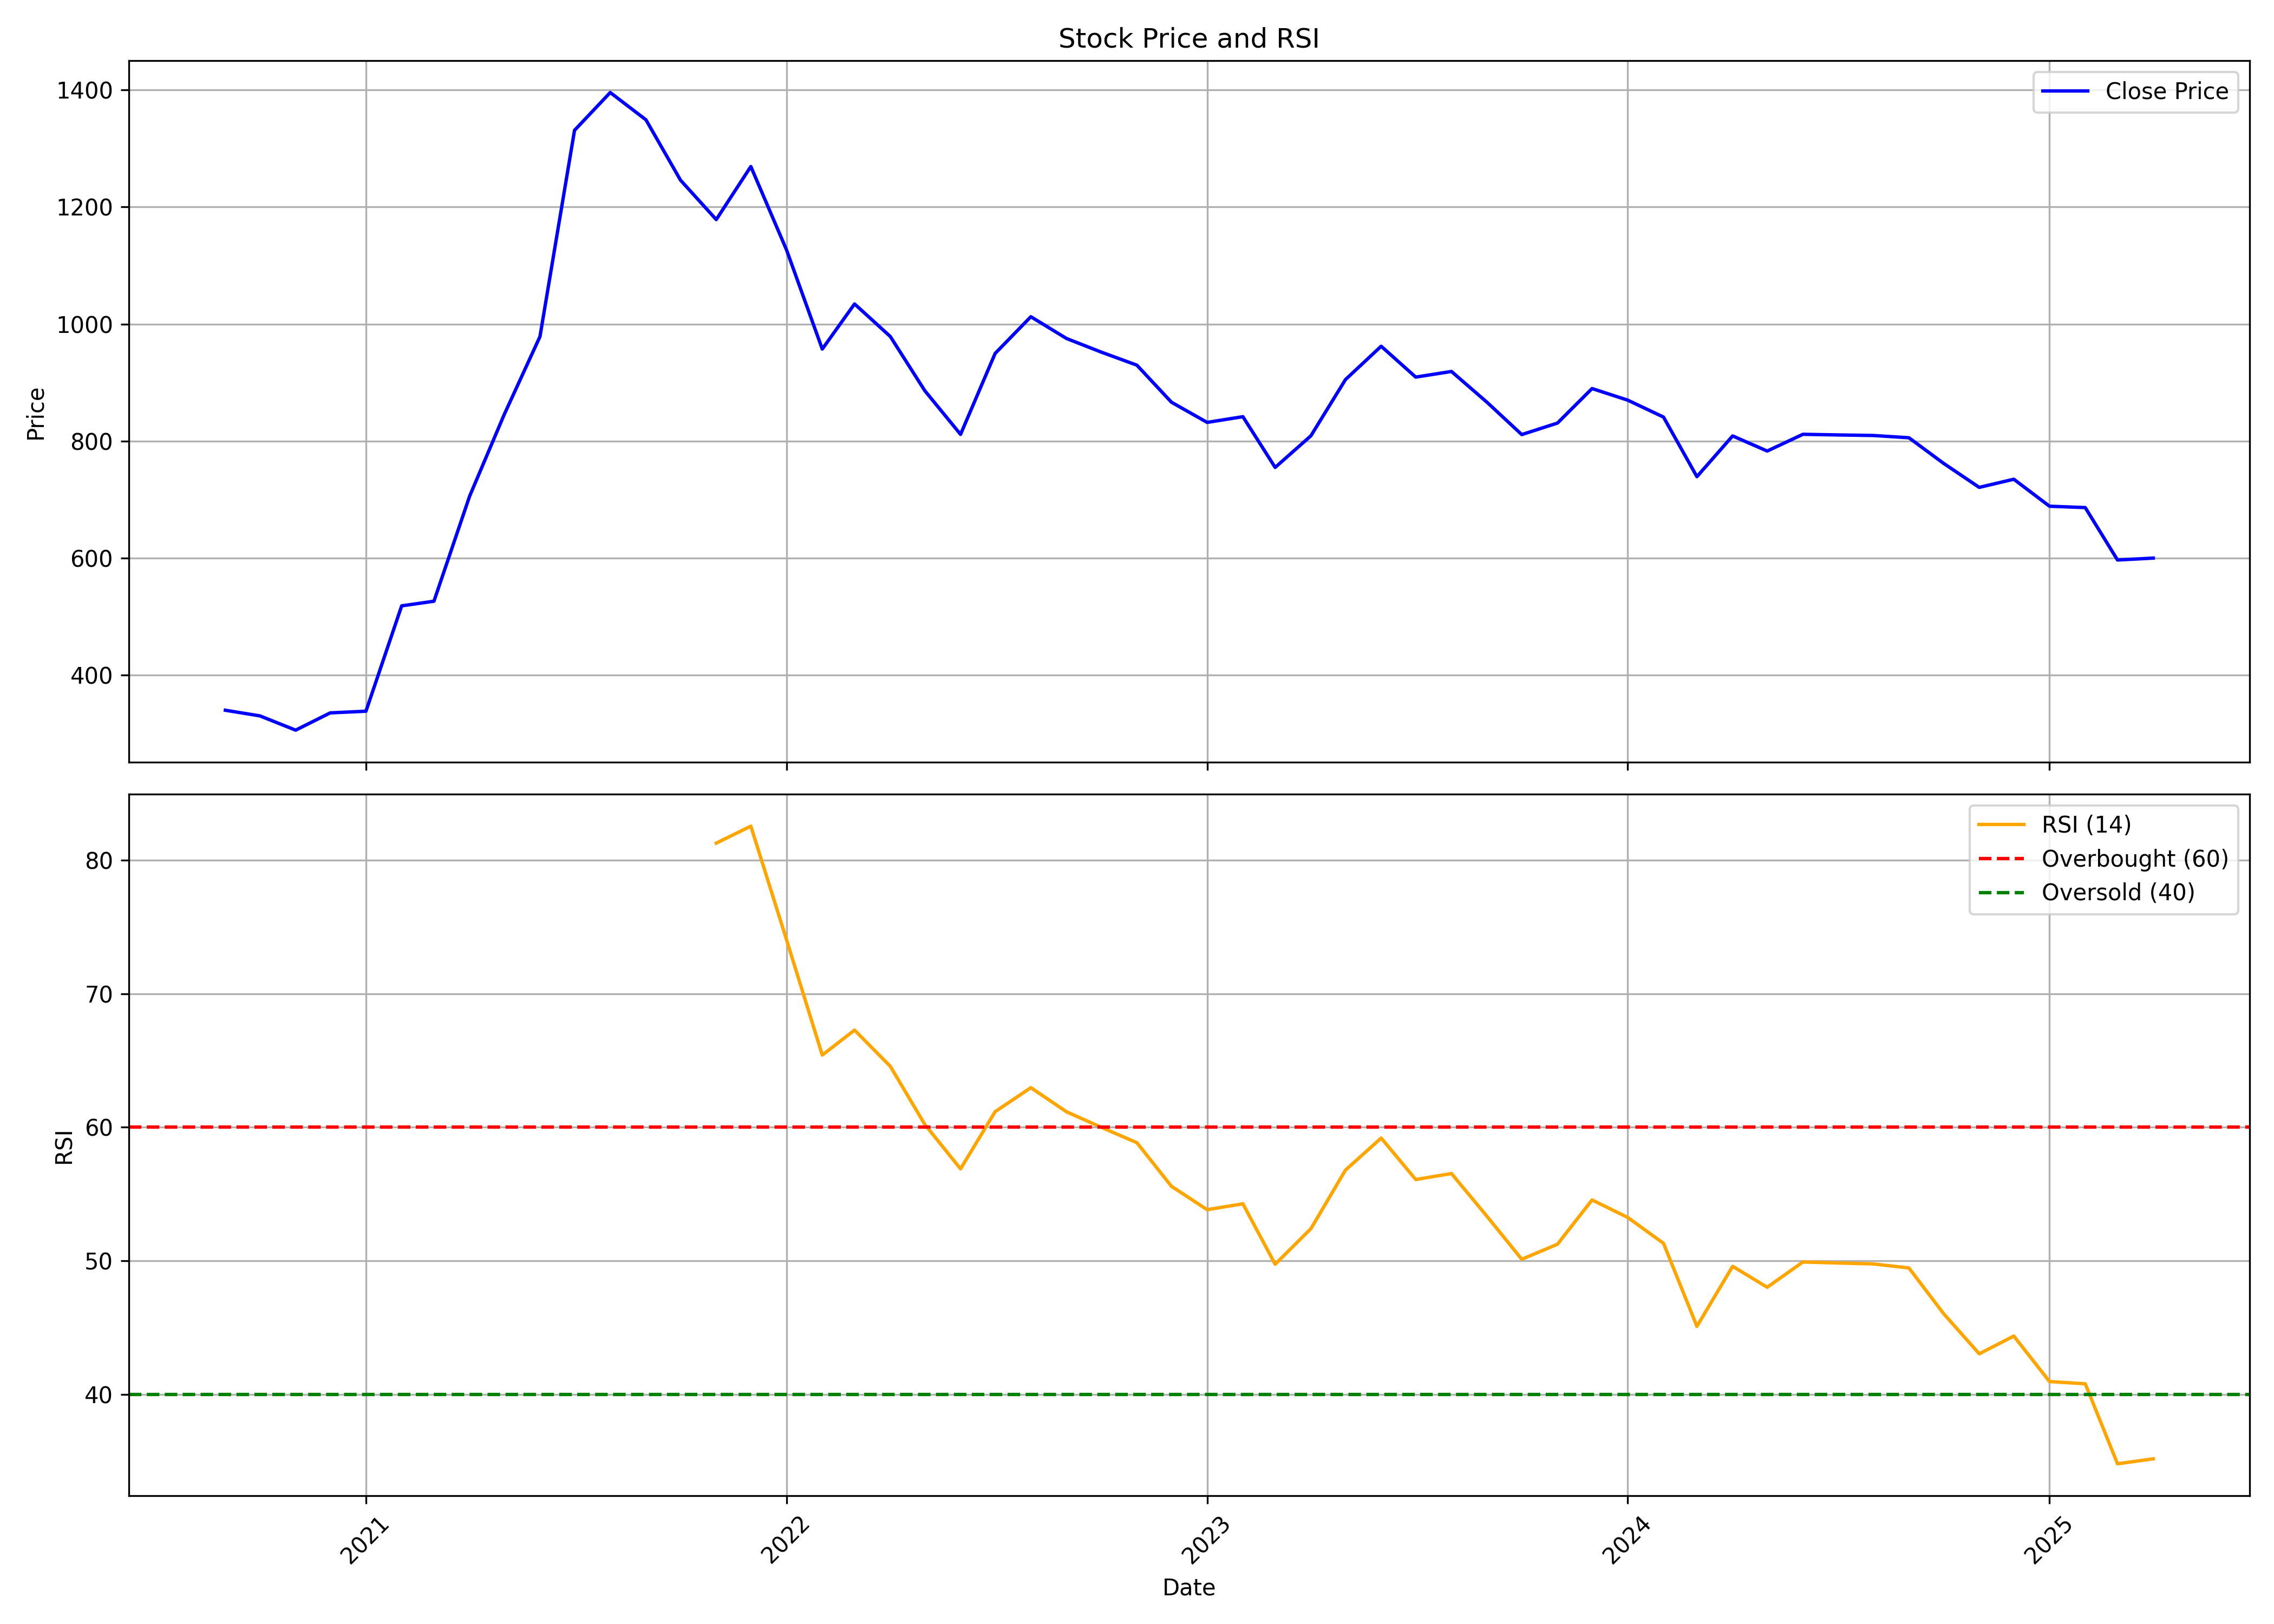

The table this chart was drawn from, first rows:
, Unnamed: 0, date, symbol, open, high, low, close, volume, rsi
0, 0, 2020-09-01, HAPPSTMNDS, 341.1, 384.9, 321.9, 339.9, 110683372, 
1, 1, 2020-10-01, HAPPSTMNDS, 343.9, 356.5, 299.2, 330.3, 33790418, 
2, 2, 2020-11-01, HAPPSTMNDS, 331.1, 344, 302.1, 305.9, 19095814, 
3, 3, 2020-12-01, HAPPSTMNDS, 307.6, 355.7, 303.1, 335.5, 43009971, 
4, 4, 2021-01-01, HAPPSTMNDS, 337, 385.8, 324.7, 338.3, 50204535, 
5, 5, 2021-02-01, HAPPSTMNDS, 341.5, 571.7, 332, 518.4, 110958436, 
6, 6, 2021-03-01, HAPPSTMNDS, 527.2, 562.8, 497, 526.3, 35921326, 
7, 7, 2021-04-01, HAPPSTMNDS, 530.9, 725, 529.2, 705.9, 74563445, 
8, 8, 2021-05-01, HAPPSTMNDS, 700.6, 886.8, 700.4, 845.4, 96075704, 
9, 9, 2021-06-01, HAPPSTMNDS, 851.7, 994, 818.7, 978.5, 58388669, 
10, 10, 2021-07-01, HAPPSTMNDS, 1009, 1545, 1009, 1331, 112366031, 
11, 11, 2021-08-01, HAPPSTMNDS, 1343, 1442, 1267, 1396, 20250063, 
12, 12, 2021-09-01, HAPPSTMNDS, 1402, 1533, 1331, 1349, 18170191, 
13, 13, 2021-10-01, HAPPSTMNDS, 1349, 1407, 1190, 1246, 4172276, 
14, 14, 2021-11-01, HAPPSTMNDS, 1241, 1339, 1151, 1178, 2792856, 81.27
15, 15, 2021-12-01, HAPPSTMNDS, 1181, 1326, 1169, 1269, 3980966, 82.54
16, 16, 2022-01-01, HAPPSTMNDS, 1280, 1331, 1049, 1127, 4478527, 74.03
17, 17, 2022-02-01, HAPPSTMNDS, 1145, 1180, 924.5, 957.2, 5240684, 65.4
18, 18, 2022-03-01, HAPPSTMNDS, 957.2, 1199, 898.5, 1034, 8560460, 67.27
19, 19, 2022-04-01, HAPPSTMNDS, 1037, 1154, 969.1, 978.7, 5749791, 64.57
20, 20, 2022-05-01, HAPPSTMNDS, 969.1, 1003, 805.6, 886, 8101751, 60.21
21, 21, 2022-06-01, HAPPSTMNDS, 890.7, 1002, 769, 811.4, 11510255, 56.89
22, 22, 2022-07-01, HAPPSTMNDS, 810.8, 1008, 797.7, 949.7, 11118018, 61.17
23, 23, 2022-08-01, HAPPSTMNDS, 942.9, 1115, 928.2, 1012, 15255531, 62.96
24, 24, 2022-09-01, HAPPSTMNDS, 1012, 1072, 946.8, 975.2, 7361621, 61.16
25, 25, 2022-10-01, HAPPSTMNDS, 976.3, 1024, 950.7, 952.1, 4248542, 60
26, 26, 2022-11-01, HAPPSTMNDS, 953.7, 995.5, 849.7, 929.7, 4560531, 58.85
27, 27, 2022-12-01, HAPPSTMNDS, 954.7, 979.4, 831.2, 866.4, 4705937, 55.58
28, 28, 2023-01-01, HAPPSTMNDS, 870.8, 879.9, 808.2, 831.9, 4683803, 53.83
29, 29, 2023-02-01, HAPPSTMNDS, 842.1, 913.2, 814.1, 841.6, 6365600, 54.27
30, 30, 2023-03-01, HAPPSTMNDS, 838.9, 859.1, 750.4, 754.9, 4107156, 49.75
31, 31, 2023-04-01, HAPPSTMNDS, 761, 810.1, 758.1, 808.9, 2594511, 52.41
32, 32, 2023-05-01, HAPPSTMNDS, 808.9, 917.8, 807.4, 905, 7600093, 56.79
33, 33, 2023-06-01, HAPPSTMNDS, 914.4, 1006, 886.9, 962, 8991253, 59.19
34, 34, 2023-07-01, HAPPSTMNDS, 969.9, 1003, 900.6, 909.3, 12000205, 56.09
35, 35, 2023-08-01, HAPPSTMNDS, 922.1, 934.7, 879.1, 918.9, 6498433, 56.54
36, 36, 2023-09-01, HAPPSTMNDS, 926.6, 960.3, 853.3, 866, 14741617, 53.31
37, 37, 2023-10-01, HAPPSTMNDS, 866, 870.6, 790.2, 811.1, 5675003, 50.12
38, 38, 2023-11-01, HAPPSTMNDS, 818.2, 869.6, 800.3, 830.7, 5428474, 51.25
39, 39, 2023-12-01, HAPPSTMNDS, 838, 948.1, 829.7, 889.7, 16534338, 54.56
40, 40, 2024-01-01, HAPPSTMNDS, 892.2, 954.2, 845.5, 869.9, 11608124, 53.25
41, 41, 2024-02-01, HAPPSTMNDS, 872.8, 889.2, 808.7, 841, 9618953, 51.31
42, 42, 2024-03-01, HAPPSTMNDS, 849.1, 857.5, 735.8, 739.1, 6536942, 45.1
43, 43, 2024-04-01, HAPPSTMNDS, 745.6, 837.9, 744.1, 808.8, 6778240, 49.59
44, 44, 2024-05-01, HAPPSTMNDS, 808.7, 836.1, 780.6, 782.9, 6935834, 48.02
45, 45, 2024-06-01, HAPPSTMNDS, 807.2, 949.3, 755.9, 811.5, 43945724, 49.91
46, 46, 2024-07-01, HAPPSTMNDS, 817.2, 846.5, 788.3, 810.5, 16025819, 49.84
47, 47, 2024-08-01, HAPPSTMNDS, 816.9, 827, 746.5, 809.5, 11341616, 49.77
48, 48, 2024-09-01, HAPPSTMNDS, 809.5, 830.1, 776.3, 805.6, 10153715, 49.47
49, 49, 2024-10-01, HAPPSTMNDS, 802.4, 810.6, 751, 762, 7844827, 46.06
50, 50, 2024-11-01, HAPPSTMNDS, 772.3, 792.3, 715.5, 720.8, 7182919, 43.04
51, 51, 2024-12-01, HAPPSTMNDS, 726.9, 787.7, 691.8, 734.8, 18089994, 44.37
52, 52, 2025-01-01, HAPPSTMNDS, 734.7, 747.0, 665.5, 688.6, 9202684, 40.97
53, 53, 2025-02-01, HAPPSTMNDS, 699.2, 773.7, 654.8, 686.3, 18567239, 40.8
54, 54, 2025-03-01, HAPPSTMNDS, 686, 714.3, 590.0, 596.7, 9922420, 34.81
55, 55, 2025-04-01, HAPPSTMNDS, 590.0, 610.9, 519.3, 600, 5591701, 35.18
